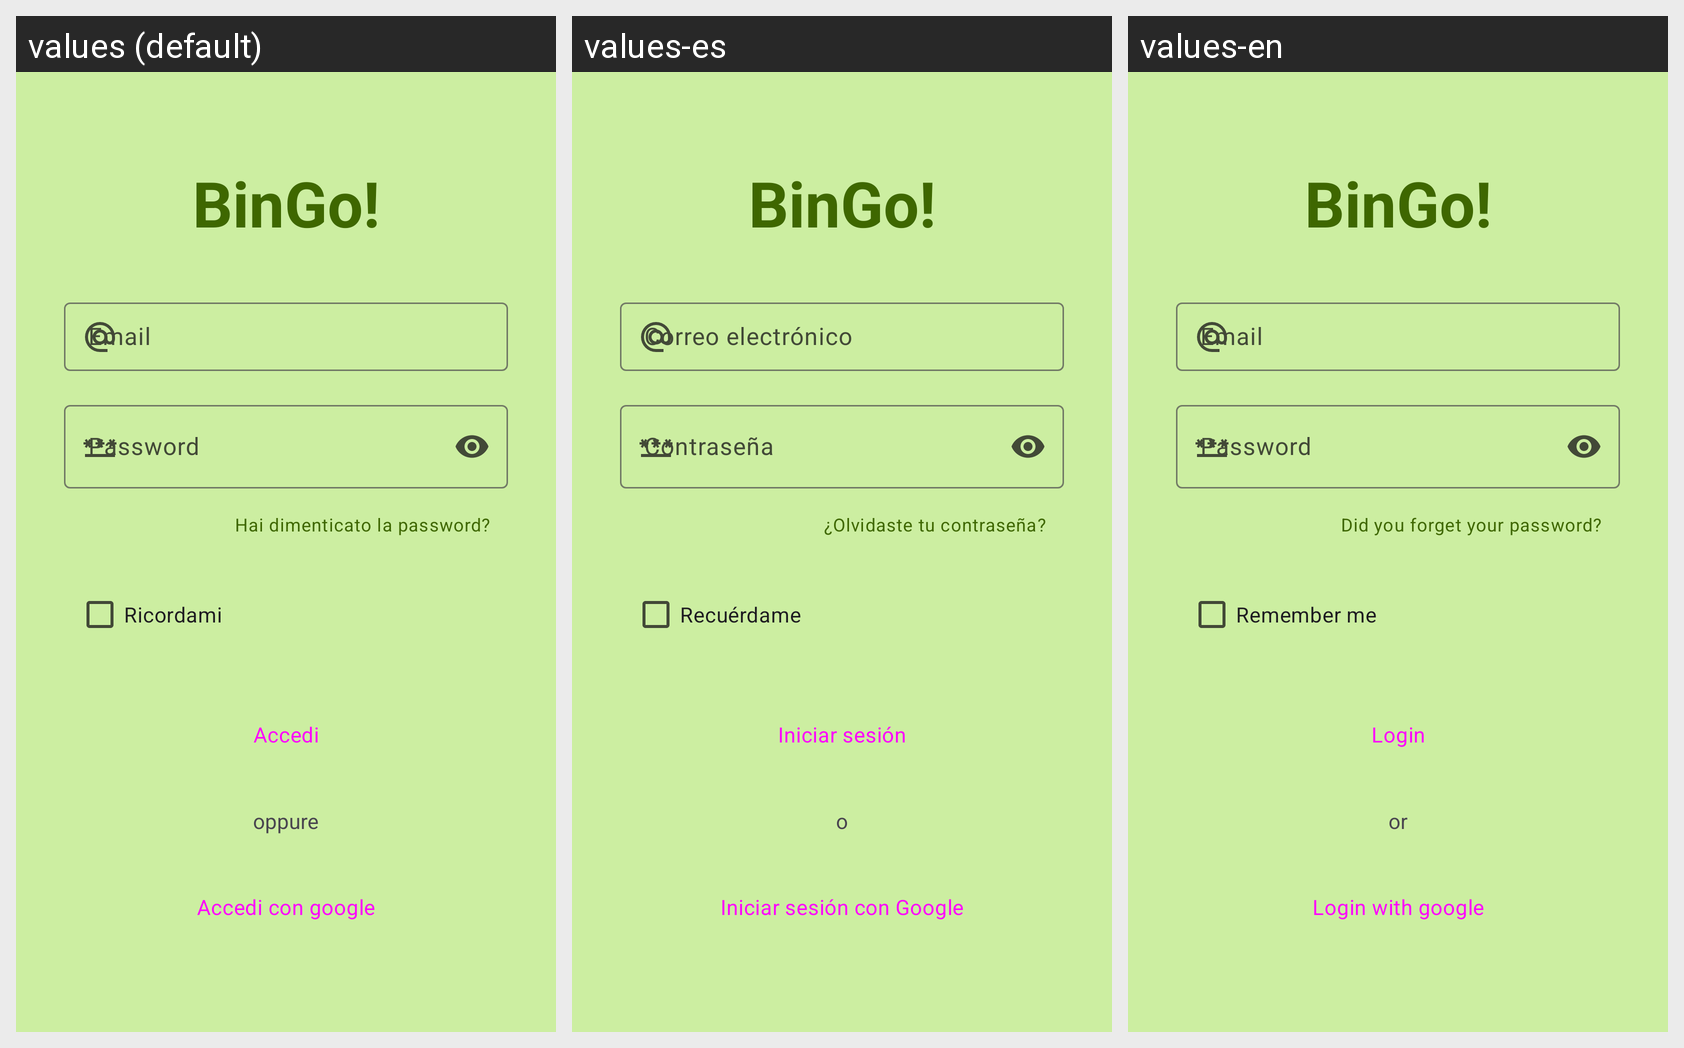

Locale-by-locale string values for the Android screen shown in this grid:
Android screen res/layout/fragment_login.xml rendered under 3 locales, left to right: values (default), values-es, values-en. Device: Nexus 5 (rendered at 1080×1920; each locale shown at half size, 540×960, under a caption strip naming it); theme ThemeBinGo.
Strings drawn on this screen, with the default value and each locale's value (text and hints the layout hard-codes, and strings that could not be matched under every locale, appear in the picture but are not listed):

app_name
  values: BinGo!
  values-es: BinGo!
  values-en: BinGo!

hint_email
  values: Email
  values-es: Correo electrónico
  values-en: Email

password
  values: Password
  values-es: Contraseña
  values-en: Password

did_you_forget_your_password
  values: Hai dimenticato la password?
  values-es: ¿Olvidaste tu contraseña?
  values-en: Did you forget your password?

remember_me
  values: Ricordami
  values-es: Recuérdame
  values-en: Remember me

login
  values: Accedi
  values-es: Iniciar sesión
  values-en: Login

or_separator
  values: oppure
  values-es: o
  values-en: or

login_with_google
  values: Accedi con google
  values-es: Iniciar sesión con Google
  values-en: Login with google
